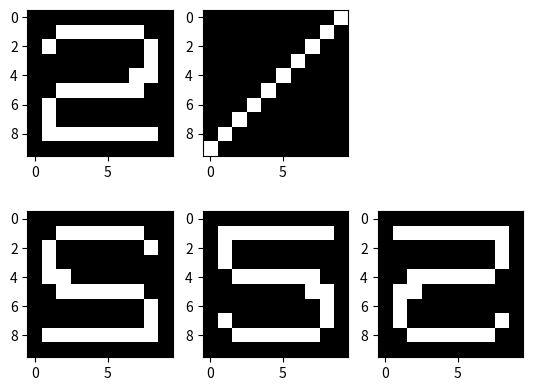

Write Python code to recreate this figure.
import numpy as np
import matplotlib.pyplot as plt

A = np.array([[0,0,0,0,0,0,0,0,0,0], # 원본영상, 숫자2
            [0,0,1,1,1,1,1,1,0,0],
            [0,1,0,0,0,0,0,0,1,0],
            [0,0,0,0,0,0,0,0,1,0],
            [0,0,0,0,0,0,0,1,1,0],
            [0,0,1,1,1,1,1,1,0,0],
            [0,1,0,0,0,0,0,0,0,0],
            [0,1,0,0,0,0,0,0,0,0],
            [0,1,1,1,1,1,1,1,1,0],
            [0,0,0,0,0,0,0,0,0,0],])
B = np.identity(n=10)[::-1]         # 입력 행렬 B

C_xflip = np.matmul(A,B)            # 좌우반전
C_yflip = np.matmul(B,A)            # 상하반전
C_xyflip = np.matmul(C_yflip,B)     # 상하좌우반전

# plot
fig = plt.figure()
a1 = fig.add_subplot(2,3,1)
a1.imshow(A, cmap='gray')
a2 = fig.add_subplot(2,3,2)
a2.imshow(B, cmap='gray')
a4 = fig.add_subplot(2,3,4)
a4.imshow(C_xflip, cmap='gray')
a5 = fig.add_subplot(2,3,5)
a5.imshow(C_yflip, cmap='gray')
a6 = fig.add_subplot(2,3,6)
a6.imshow(C_xyflip, cmap='gray')
plt.show()